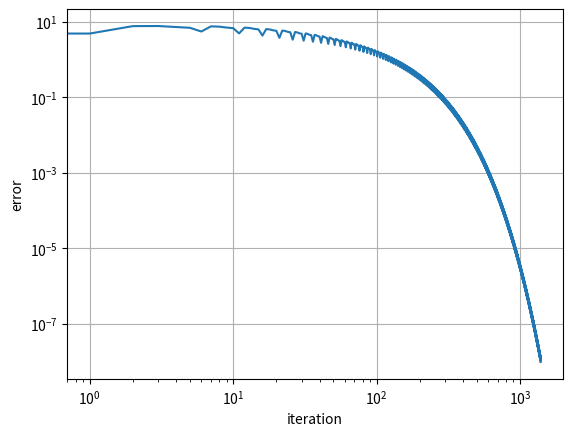

Recreate this plot in Python.
import time
import numpy as np
import matplotlib.pyplot as plt


def kaczmarz(A, b, tol=1e-6, dense_output=False):
    """
    Aterative algorithm for solving
    linear equation systems

    Parameters
    ----------
    A : 2darray
        matrix of system.
    b : 1darray
        Ordinate or “dependent variable” values.
    tol : float, optional
        required tollerance default 1e-6
    dense_output : bool, optional
        if True all iteration of th solution, error and number
        of iteration are stored and reurned, default is False

    Return
    ------
    x : 1darray
        solution of system
    err : float
        error of solution

    if dense_output :
    s : 2darray
        all iteration of solution
    e : 1darray
        error of all iteration,
    k : int
        number of iteration
    """

    m, n = A.shape
    x = np.zeros(n)
    s = []
    e = []
    k = 0
    p = range(m)

    while True:

        i  = k % m
        ai = A[i,:]
        x = x + (b[i] - ai @ x)/np.sqrt(sum(ai**2))**2 * ai.conj()
        err = np.max(np.abs(A @ x - b))

        if dense_output:
            s.append(x)
            e.append(err)

        if err < tol:
            break
        k += 1

    if not dense_output:
        return x, err
    else:
        return np.array(s), np.array(e), k

if __name__ == "__main__":

    #creo una matrice e un termine noto
    N = 5
    A = np.zeros((N, N))
    b = np.zeros(N)
    for i in range(N):
        for j in range(N):
            A[i, j] = (np.random.random()-0.5)*20
        b[i] = (np.random.random()-0.5)*20


    t0 = time.time()
    sol, err, iter = kaczmarz(A, b, tol=1e-8, dense_output=True)
    dt = time.time() - t0
    x1 = sol[-1]
    print(f'tempo impiegato da kaczmarz: {dt} s')
    print(f'numero di iterazioni: {iter}')
    print('soluzione con kaczmarz\n', x1)

    #soluzione con numpy
    x2 = np.linalg.solve(A, b)
    print('soluzione con numpy\n', x2)

    #distanza delle due soluzioni
    print(f"distanza delle due soluzioni = {np.sqrt(np.sum((x1-x2)**2))}")

    plt.figure(1)
    plt.grid()
    plt.plot(err)
    plt.xlabel('iteration')
    plt.ylabel('error')
    plt.xscale('log')
    plt.yscale('log')
    plt.show()